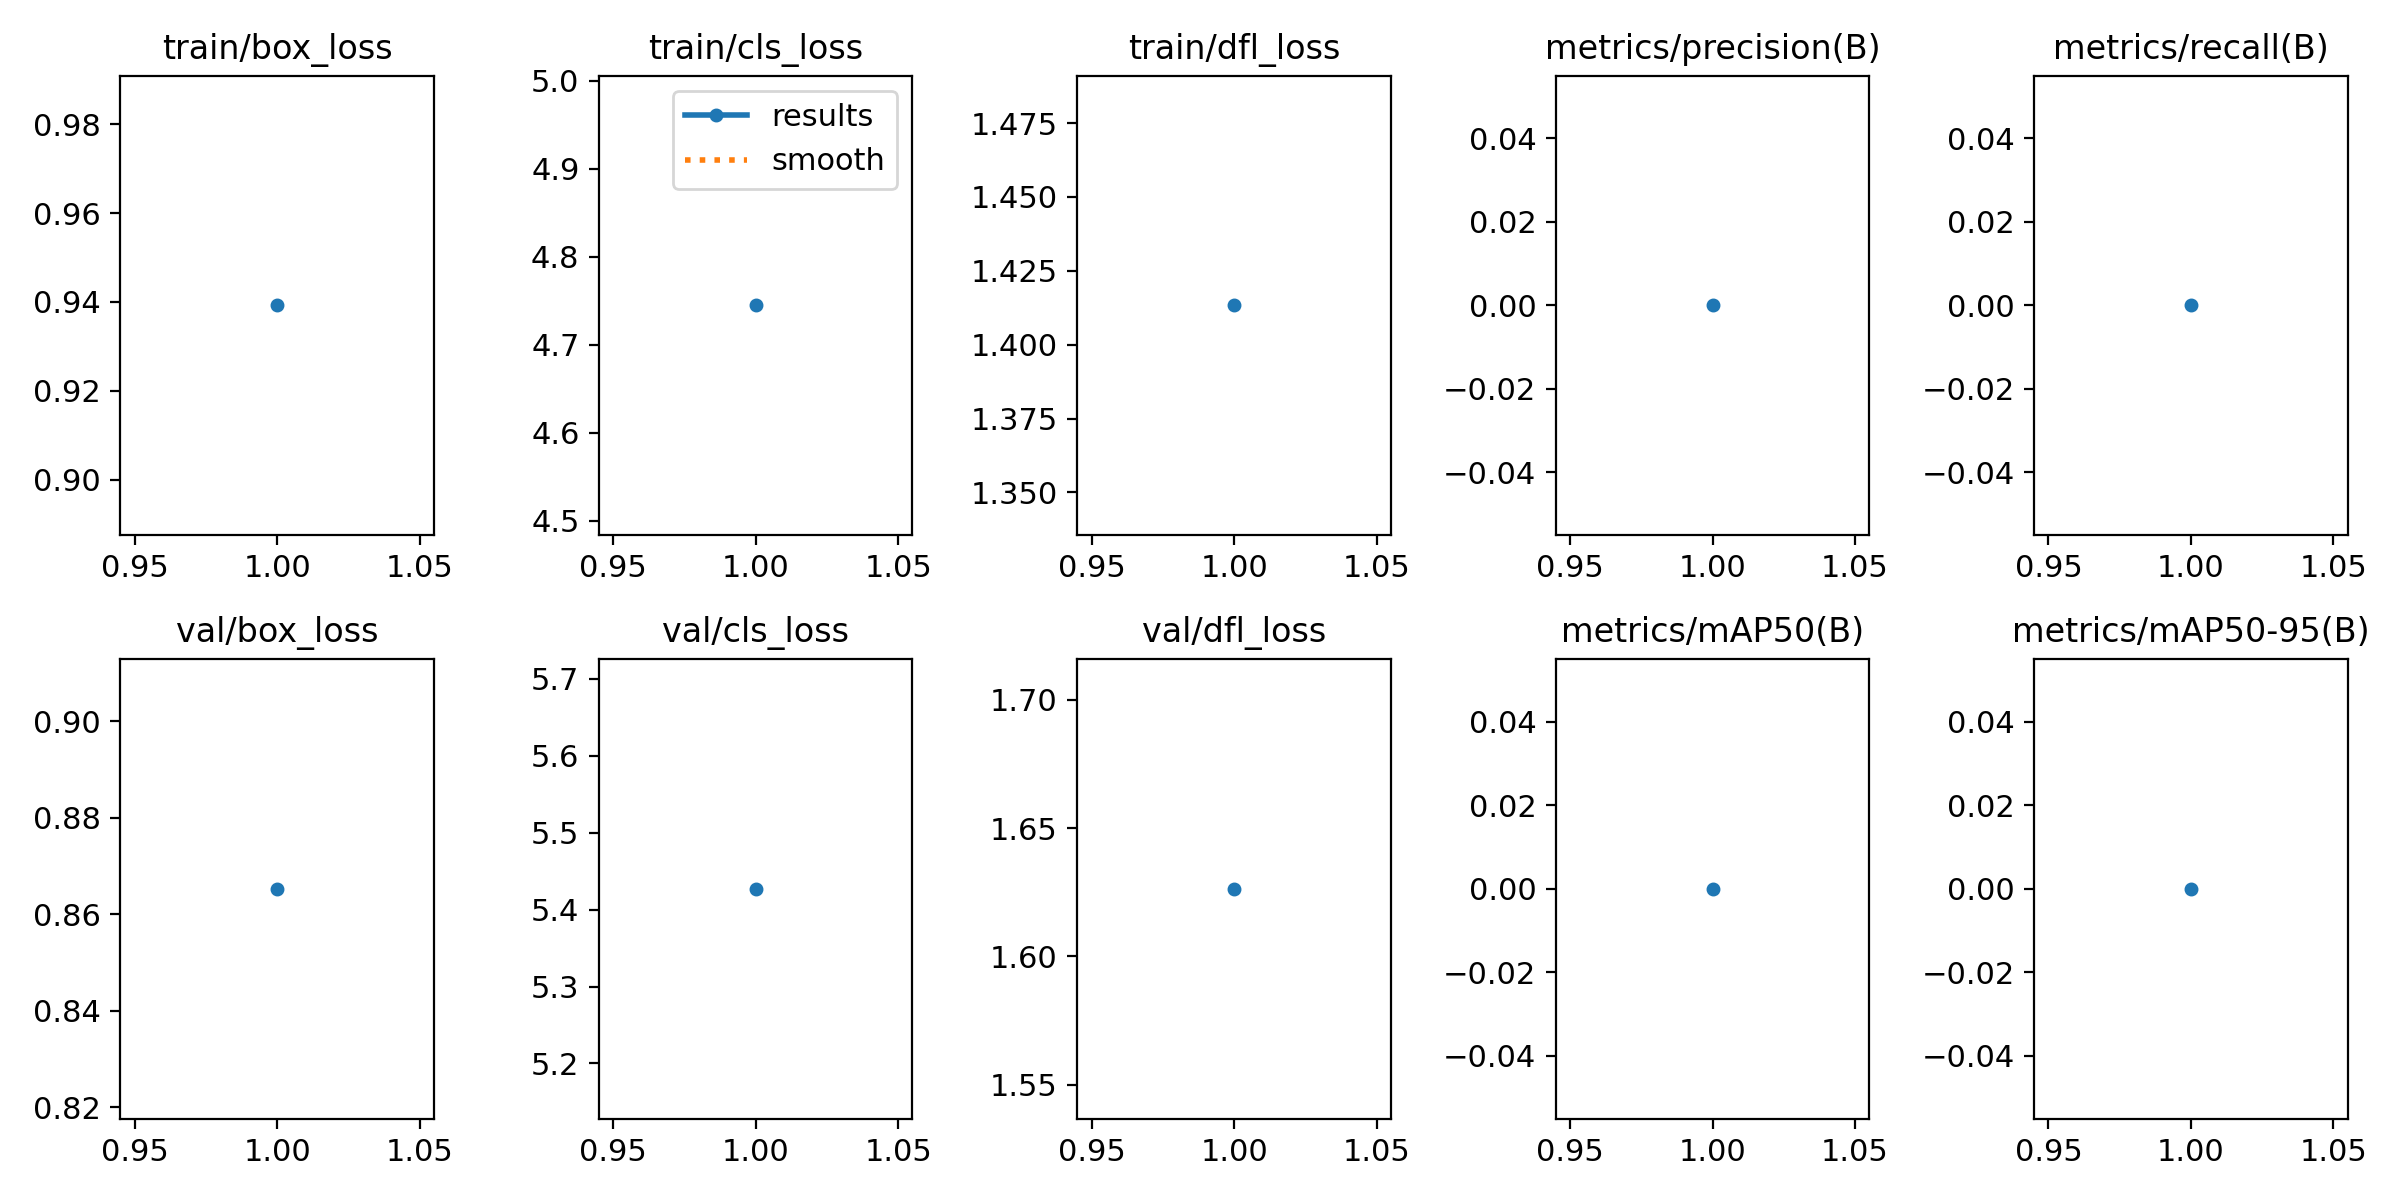

Values plotted in this chart, from the file beside it:
epoch, train/box_loss, train/cls_loss, train/dfl_loss, metrics/precision(B), metrics/recall(B), metrics/mAP50(B), metrics/mAP50-95(B), val/box_loss, val/cls_loss, val/dfl_loss, lr/pg0, lr/pg1, lr/pg2
1, 0.9392, 4.745, 1.413, 0, 0, 0, 0, 0.8652, 5.427, 1.626, 4.4211e-05, 4.4211e-05, 4.4211e-05
